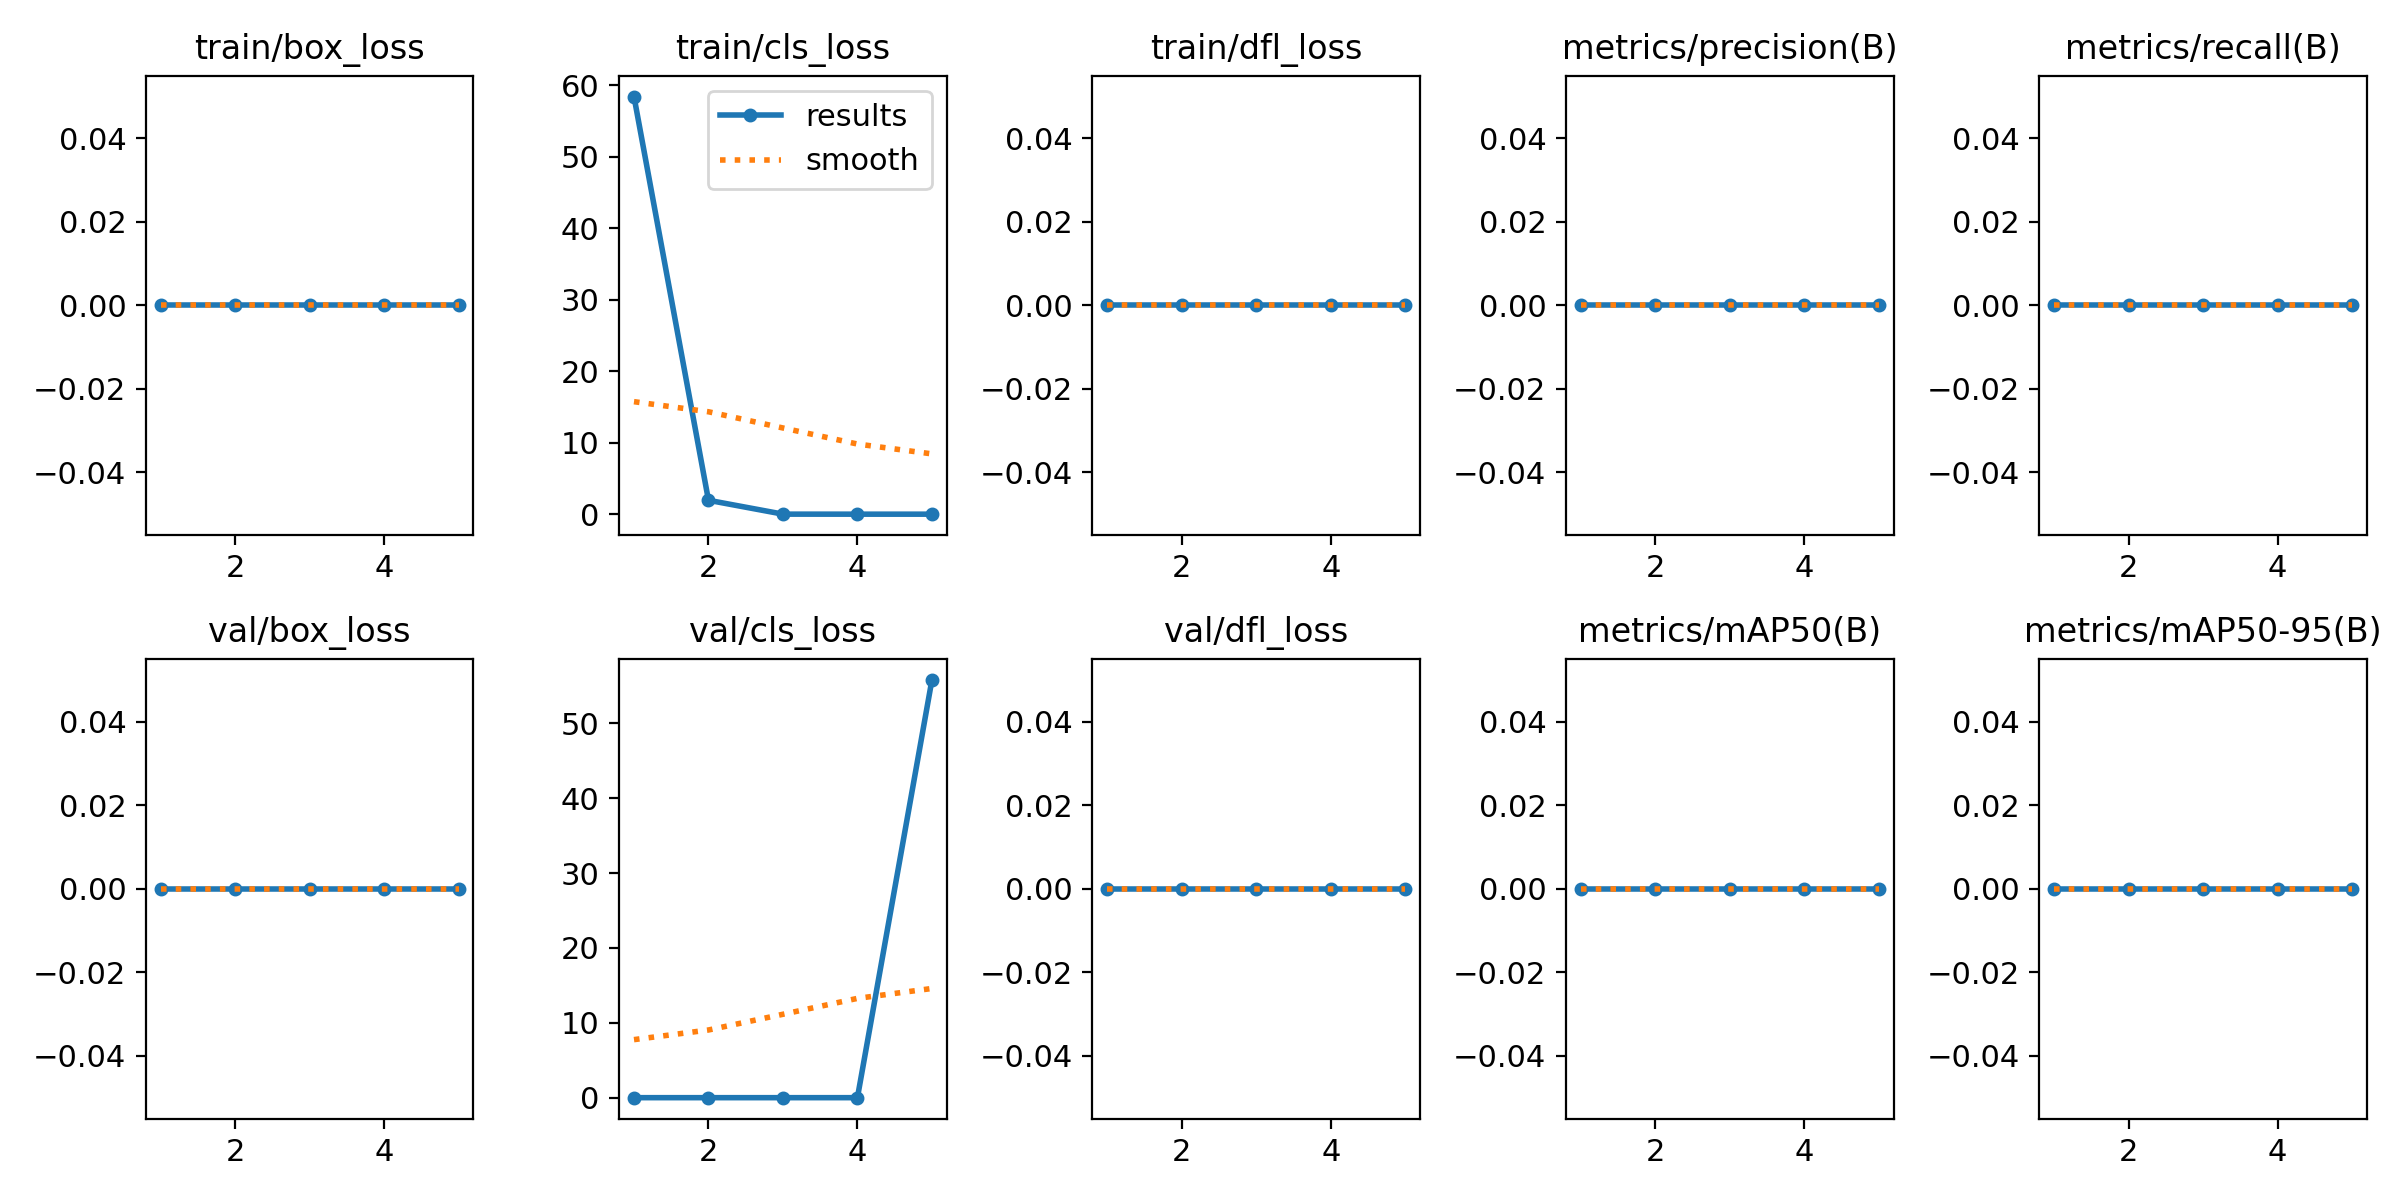

Data behind this chart, as committed beside it:
epoch, time, train/box_loss, train/cls_loss, train/dfl_loss, metrics/precision(B), metrics/recall(B), metrics/mAP50(B), metrics/mAP50-95(B), val/box_loss, val/cls_loss, val/dfl_loss, lr/pg0, lr/pg1, lr/pg2
1, 46.68, 0, 58.39, 0, 0, 0, 0, 0, 0, 0, 0, 0.0005546, 0.0005546, 0.0005546
2, 89.57, 0, 1.942, 0, 0, 0, 0, 0, 0, 0, 0, 0.0008905, 0.0008905, 0.0008905
3, 131.2, 0, 0.00457, 0, 0, 0, 0, 0, 0, 0, 0, 0.001006, 0.001006, 0.001006
4, 172.4, 0, 0, 0, 0, 0, 0, 0, 0, 0, 0, 0.0006768, 0.0006768, 0.0006768
5, 218.7, 0, 1e-05, 0, 0, 0, 0, 0, 0, 55.77, 0, 0.0003467, 0.0003467, 0.0003467
